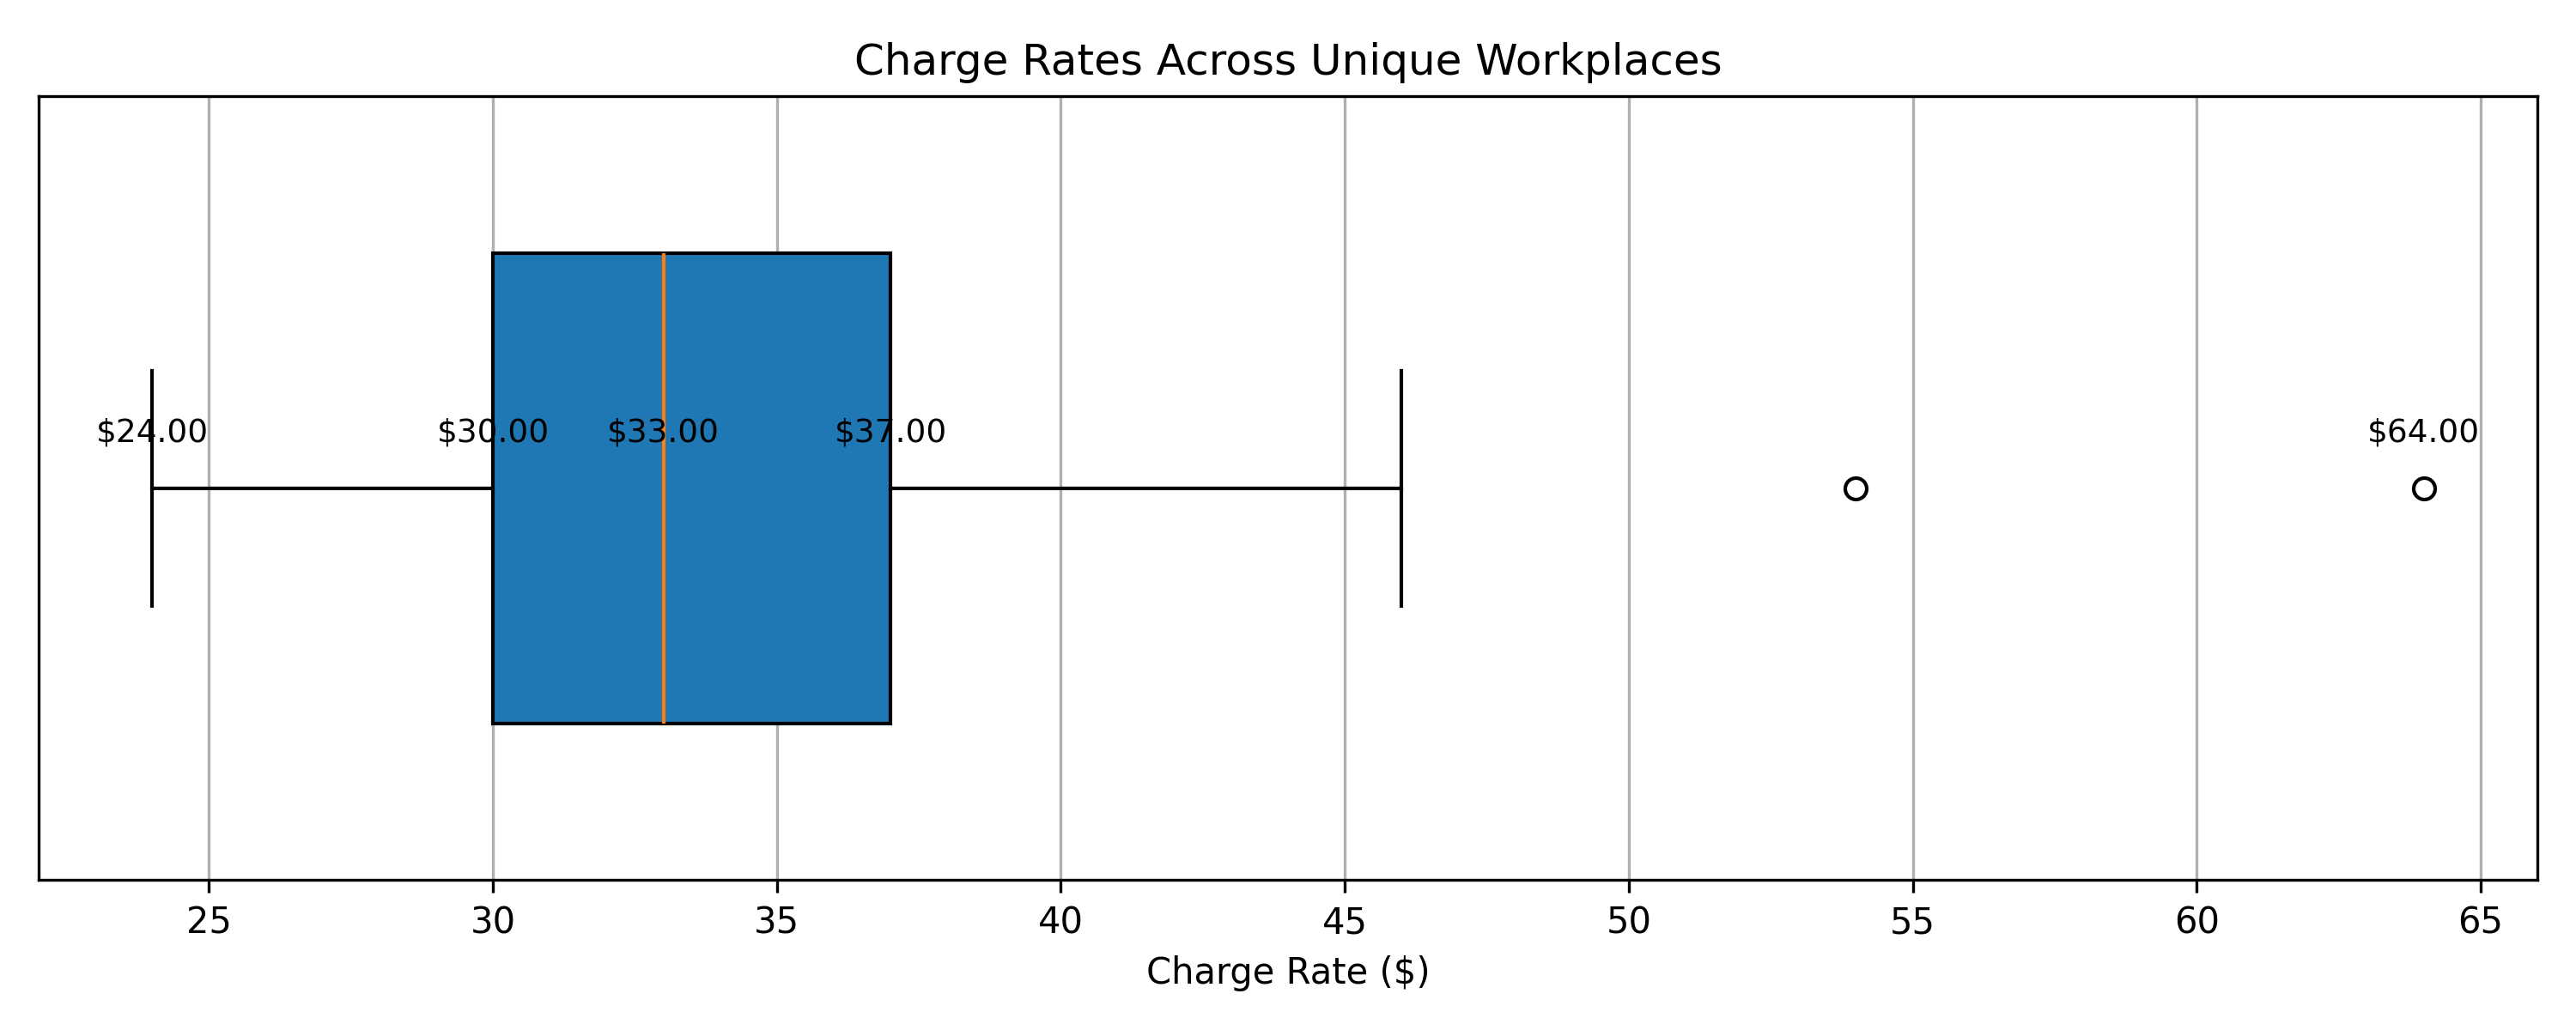

Reproduce this figure in Python.
# Import necessary libraries
import pandas as pd
import matplotlib.pyplot as plt

# Load shift data from CSV
df = pd.read_csv("shifts_final.csv")

# Convert CHARGE_RATE to numeric, coercing errors (invalid strings become NaN)
df["CHARGE_RATE"] = pd.to_numeric(df["CHARGE_RATE"], errors='coerce')

# Drop rows where CHARGE_RATE or WORKPLACE_ID is missing
df = df.dropna(subset=["CHARGE_RATE", "WORKPLACE_ID"])

# Remove duplicate WORKPLACE_IDs to get unique workplace-level charge rates
workplace_rates = df.drop_duplicates(subset="WORKPLACE_ID")[["WORKPLACE_ID", "CHARGE_RATE"]]
charge_values = workplace_rates["CHARGE_RATE"]

# --- Calculate summary statistics ---
q1 = charge_values.quantile(0.25)  # 25th percentile
q2 = charge_values.quantile(0.50)  # Median (50th percentile)
q3 = charge_values.quantile(0.75)  # 75th percentile
minimum = charge_values.min()      # Minimum charge rate
maximum = charge_values.max()      # Maximum charge rate

# Print summary stats to console
print("Summary Statistics for CHARGE_RATE across unique workplaces:")
print(f"Minimum: ${minimum:.2f}")
print(f"Q1 (25th percentile): ${q1:.2f}")
print(f"Median (Q2): ${q2:.2f}")
print(f"Q3 (75th percentile): ${q3:.2f}")
print(f"Maximum: ${maximum:.2f}")

# --- Visualization: Box Plot of Charge Rates ---
plt.figure(figsize=(10, 4))  # Set figure size (wide horizontal)
plt.boxplot(charge_values, vert=False, patch_artist=True, widths=0.6)  # Horizontal boxplot

# Annotate key summary statistics on the plot
summary_stats = [minimum, q1, q2, q3, maximum]
y_pos = 1.05  # Slightly above the boxplot line

for val in summary_stats:
    plt.text(val, y_pos, f"${val:.2f}", va='bottom', ha='center', fontsize=9, color='black')

# Customize plot title and labels
plt.title("Charge Rates Across Unique Workplaces")
plt.xlabel("Charge Rate ($)")
plt.yticks([])  # Remove Y-axis ticks since it's a single horizontal line
plt.grid(True, axis='x')  # Add horizontal gridlines for readability
plt.tight_layout()

# Save plot as PNG image
plt.savefig("2__Charge_Rates_Across_Unique_Workplaces.png", dpi=300)
